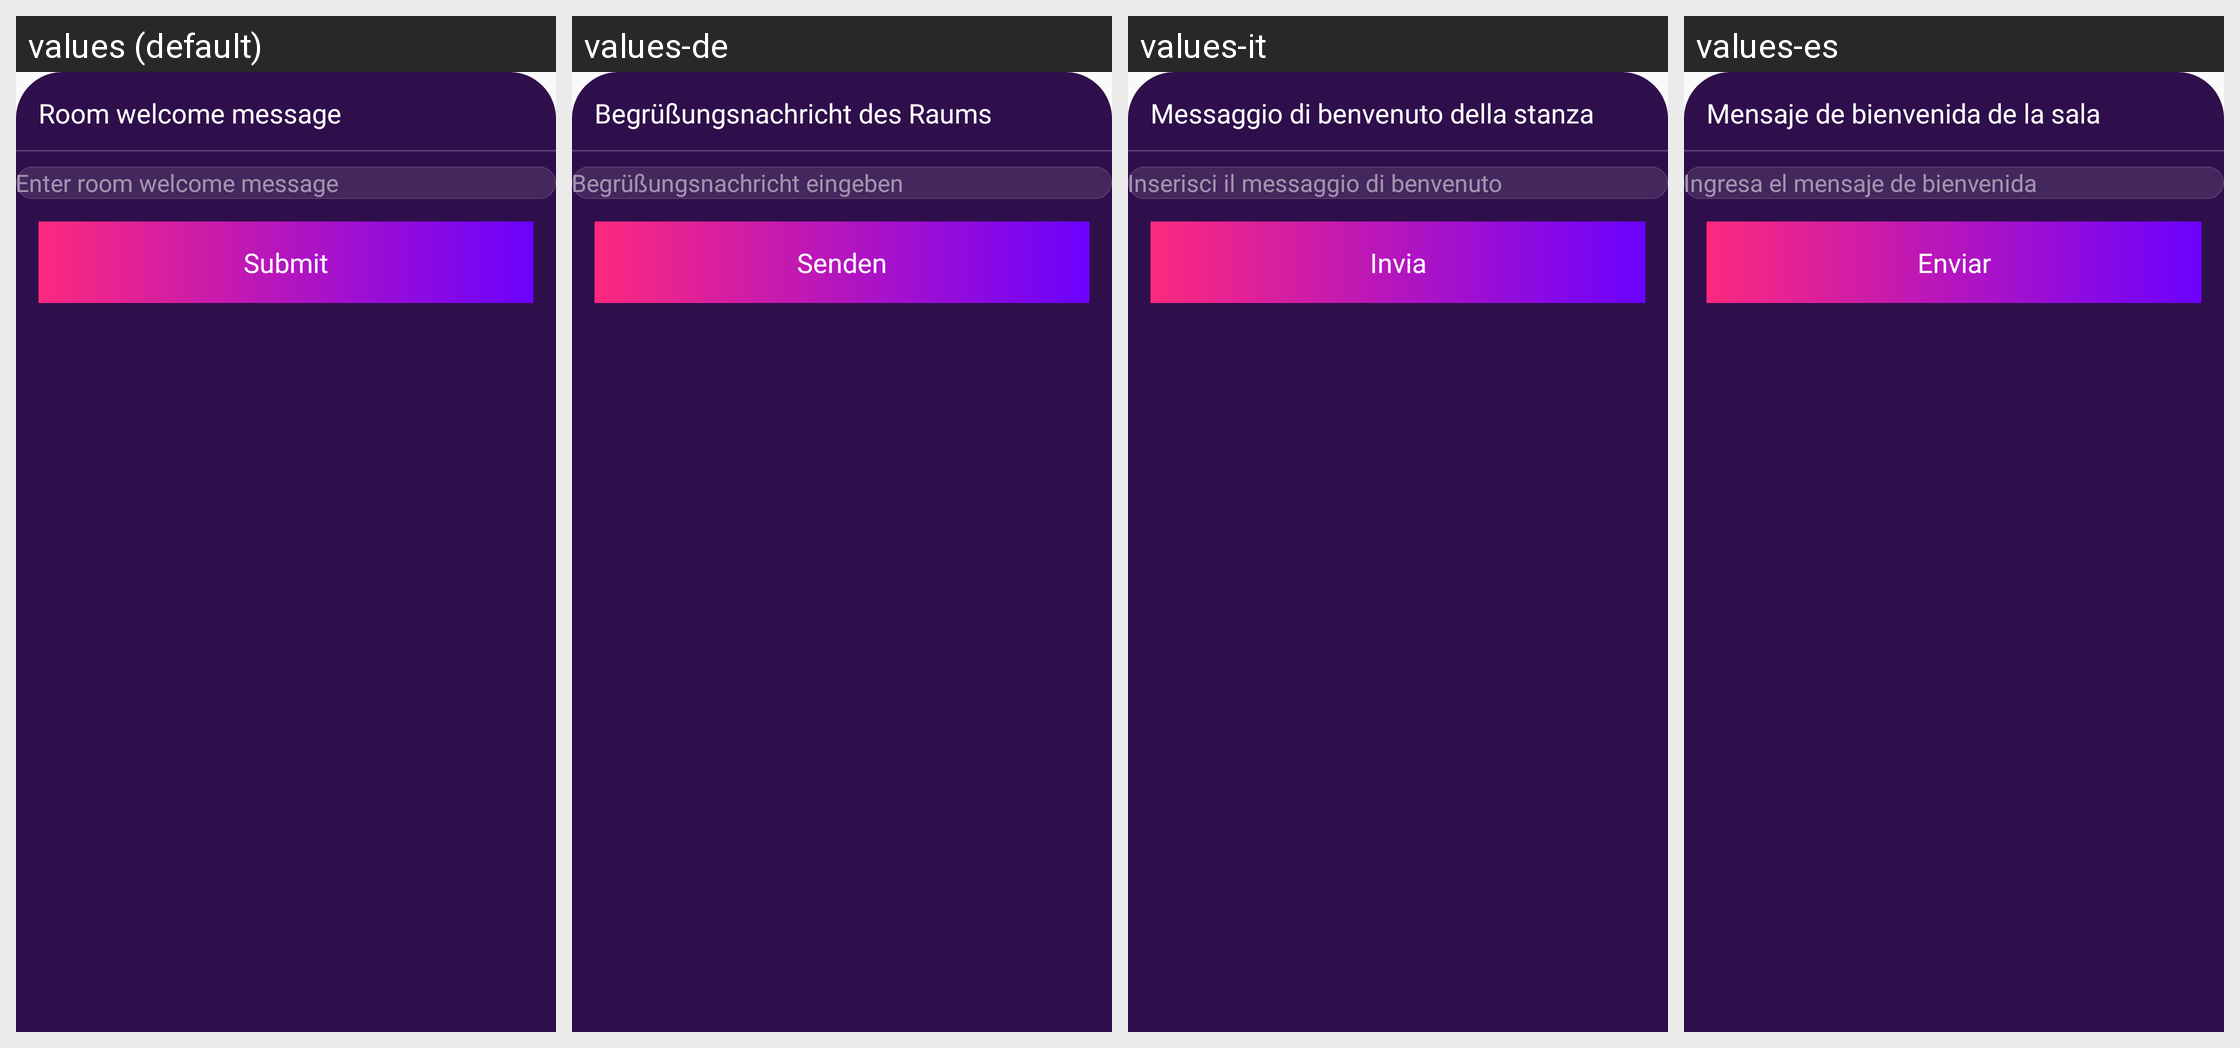

Here is an Android app screen in its default locale and in the app's own translations. Write out the translated-string differences for the strings that appear on this screen.
Android screen res/layout/bottomsheet_audiorrom_welcomemsg.xml rendered under 4 locales, left to right: values (default), values-de, values-it, values-es. Device: Nexus 5 (rendered at 1080×1920; each locale shown at half size, 540×960, under a caption strip naming it); theme Theme.Ultimate.
Other locales in the repository, not shown: values-ar, values-bn, values-fr, values-hi, values-in, values-ko, values-pt, values-ru, values-sw, values-ta, values-te, values-tr, values-ur, values-zh.
Strings drawn on this screen, with the default value and each locale's value (text and hints the layout hard-codes, and strings that could not be matched under every locale, appear in the picture but are not listed):

room_welcome_message
  values: Room welcome message
  values-de: Begrüßungsnachricht des Raums
  values-it: Messaggio di benvenuto della stanza
  values-es: Mensaje de bienvenida de la sala

enter_room_welcome_message
  values: Enter room welcome message
  values-de: Begrüßungsnachricht eingeben
  values-it: Inserisci il messaggio di benvenuto
  values-es: Ingresa el mensaje de bienvenida

submit
  values: Submit
  values-de: Senden
  values-it: Invia
  values-es: Enviar
